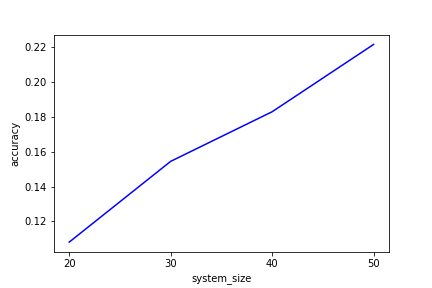

The file beside this chart, header and first rows:
, 0, 1
0, 20, 0.1081
1, 30, 0.1545
2, 40, 0.1829
3, 50, 0.2216
